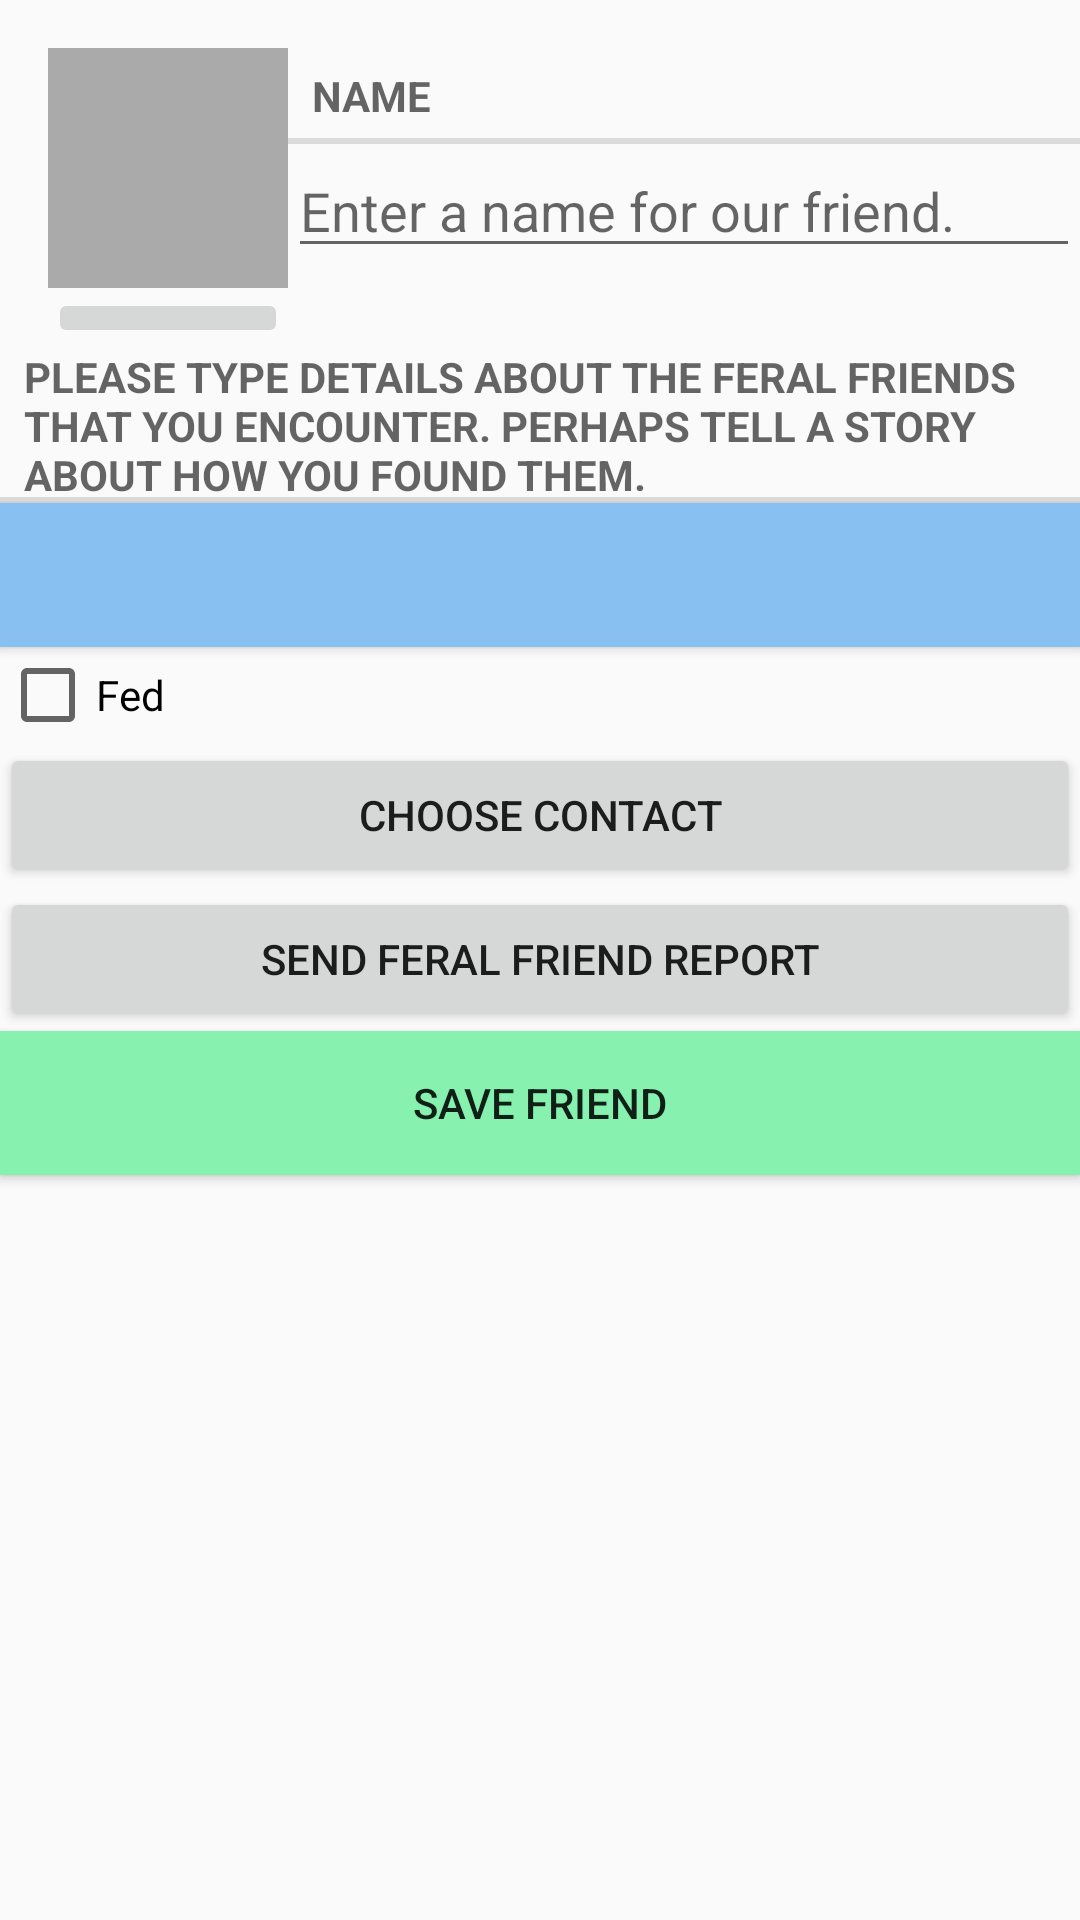

Write the Android layout XML for this screen, with the resource values it uses.
<!-- AndroidManifest.xml: application theme AppTheme -->
<!-- res/layout/fragment_friend.xml -->
<?xml version="1.0" encoding="utf-8"?>
<LinearLayout
    xmlns:android="http://schemas.android.com/apk/res/android"
    android:orientation="vertical"
    android:layout_margin="16dp"
    android:layout_width="match_parent"
    android:layout_height="match_parent">

    <LinearLayout
        android:orientation="horizontal"
        android:layout_width="match_parent"
        android:layout_height="wrap_content"
        android:layout_marginTop="16dp"
        android:layout_marginLeft="16dp">
        <LinearLayout
            android:orientation="vertical"
            android:layout_width="wrap_content"
            android:layout_height="wrap_content">
            <ImageView
                android:id="@+id/friend_photo"
                android:layout_width="80dp"
                android:layout_height="80dp"
                android:scaleType="center"
                android:cropToPadding="true"
                android:background="@android:color/darker_gray"/>
            <ImageButton
                android:id="@+id/friend_camera"
                android:layout_width="match_parent"
                android:layout_height="wrap_content"
                android:src="@drawable/ic_menu_camera"/>
        </LinearLayout>
        <LinearLayout
            android:orientation="vertical"
            android:layout_width="0dp"
            android:layout_height="wrap_content"
            android:layout_weight="1">
            <TextView
                style="?android:listSeparatorTextViewStyle"
                android:layout_width="match_parent"
                android:layout_height="wrap_content"
                android:text="@string/friend_name_label"/>
            <EditText
                android:id="@+id/friend_title"
                android:hint="@string/friend_name_hint"
                android:layout_width="match_parent"
                android:layout_height="wrap_content" />
        </LinearLayout>
    </LinearLayout>


    <TextView
        style="?android:listSeparatorTextViewStyle"
        android:layout_width="match_parent"
        android:layout_height="wrap_content"
        android:text="@string/friend_details_label"
        />
    <Button
        android:id="@+id/friend_date"
        android:layout_width="match_parent"
        android:layout_height="wrap_content"
        android:background="#87c0f1"/>
    <CheckBox
        android:id="@+id/friend_solved"
        android:layout_width="match_parent"
        android:layout_height="wrap_content"
        android:text="@string/friend_fed_label"/>

    <Button
        android:id="@+id/suspect_button"
        android:layout_width="match_parent"
        android:layout_height="wrap_content"
        android:fadingEdge="horizontal|vertical"
        android:text="@string/friend_contact_text" />
    <Button
        android:id="@+id/friend_report"
        android:layout_width="match_parent"
        android:layout_height="wrap_content"
        android:fadingEdge="horizontal|vertical"
        android:text="@string/friend_report_text" />
    <Button
        android:id="@+id/save_button"
        android:layout_width="match_parent"
        android:layout_height="wrap_content"
        android:background="#87f2b0"
        android:fadingEdge="horizontal|vertical"
        android:text="@string/save_friend_text" />


</LinearLayout>
<!-- resources referenced by this layout -->
<resources>
  <string name="friend_contact_text">Choose contact</string>
  <string name="friend_details_label">Please type details about the feral friends that you encounter. Perhaps tell a story about how you found them.</string>
  <string name="friend_fed_label">Fed</string>
  <string name="friend_name_hint">Enter a name for our friend.</string>
  <string name="friend_name_label">Name</string>
  <string name="friend_report_text">Send feral friend Report</string>
  <string name="save_friend_text">SAVE friend</string>
  <style name="AppTheme" parent="Theme.AppCompat.Light.NoActionBar">
          
          <item name="colorPrimary">@color/colorPrimary</item>
          <item name="colorPrimaryDark">@color/colorPrimaryDark</item>
          <item name="colorAccent">@color/colorAccent</item>
      </style>
  <color name="colorPrimary">#7ecf8c</color>
  <color name="colorPrimaryDark">#9bf2aa</color>
  <color name="colorAccent">#b8ffda</color>
</resources>
